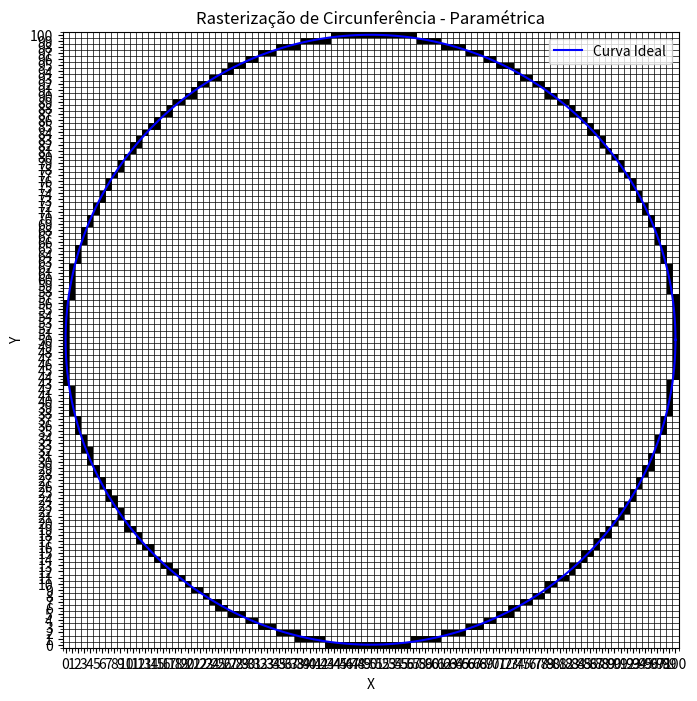

This figure's Python source:
import matplotlib.pyplot as plt
import numpy as np
import math

def draw_circle_parametric(xc, yc, r):
    points = []
    step = 1 / r  # Define o incremento para suavidade
    t = 0
    while t <= 2 * math.pi:
        x = round(xc + r * math.cos(t))
        y = round(yc + r * math.sin(t))
        points.append((x, y))
        t += step
    return points

def plot_circle_with_ideal_curve(points, xc, yc, r, title="Rasterização de Circunferência - Paramétrica"):
    # Determinar o tamanho da grade
    max_x = max(x for x, y in points) + 1
    max_y = max(y for x, y in points) + 1

    # Criar a matriz de pixels
    grid = np.zeros((max_y, max_x))
    for x, y in points:
        grid[y][x] = 1  # Ativar o pixel correspondente

    # Plotar os pixels com ajustes no `extent`
    plt.figure(figsize=(8, 8))
    plt.imshow(grid, cmap="Greys", origin="lower", extent=[-0.5, max_x-0.5, -0.5, max_y-0.5])

    # Plotar a curva ideal
    t = np.linspace(0, 2 * np.pi, 1000)
    x_ideal = xc + r * np.cos(t)
    y_ideal = yc + r * np.sin(t)
    plt.plot(x_ideal, y_ideal, color="blue", label="Curva Ideal")

    # Ajustar o gráfico
    plt.title(title)
    plt.xlabel("X")
    plt.ylabel("Y")
    plt.xticks(np.arange(0, max_x, 1))
    plt.yticks(np.arange(0, max_y, 1))
    plt.gca().set_xticks(np.arange(-0.5, max_x, 1), minor=True)
    plt.gca().set_yticks(np.arange(-0.5, max_y, 1), minor=True)
    plt.grid(which="minor", color="black", linestyle="-", linewidth=0.5)
    plt.gca().set_aspect("equal", adjustable="box")
    plt.legend()
    plt.show()

if __name__ == "__main__":
    xc, yc = 50, 50  # Centro da circunferência
    r = 50  # Raio
    points = draw_circle_parametric(xc, yc, r)
    print("Pontos gerados (Paramétrico):", points)
    plot_circle_with_ideal_curve(points, xc, yc, r)
